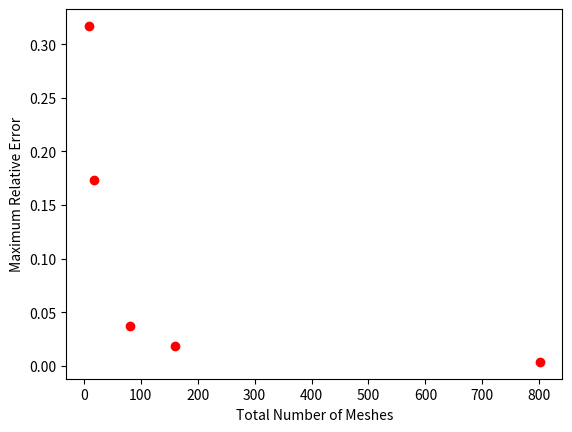

Source code (Python):
import numpy as np
import matplotlib.pyplot as pp
from math import *

D = 1
sig = 0.2
S0 = 8
a = 4
L2 = sig/D #inverse of sqrt(D/sig) more useful for solution
L  = sqrt(D/sig)

def flux_mesh(h):
    n = int(2*a/h + 1)
    fcof = np.zeros((n,n))
    S = np.zeros((n,1))
    S[:] = S0*pow(h,2)/D
    fcof[0][0] = (2+pow(h,2)*L2)
    fcof[0][1] = -1
    fcof[n-1][n-2] = -1
    fcof[n-1][n-1] = (2+pow(h,2)*L2)
    for i in range(1,n-1):
        fcof[i][i-1] = -1
        fcof[i][i]   = (2+pow(h,2)*L2)
        fcof[i][i+1] = -1
    flux = np.linalg.solve(fcof,S)
    return flux[1:n-1]

def flux_dir(h):
    n = int(2*a/h + 1)
    flux= np.zeros((n,1))
    x = np.linspace(-a,a,n)
    for i in range(0,n):
        flux[i] = S0/sig*(1-cosh(x[i]/L)/cosh(a/L))
    return flux[1:n-1]

err = []
n = []
hs  = [1, 0.5, 0.1, 0.05, 0.01]
for h in hs:
    n.append(2*a/h + 1)
    fm = flux_mesh(h)
    fd = flux_dir(h)
    err.append(1-max(abs((fm-fd)/fd)))
err_arr = np.array(err)
n_arr = np.array(n)
pp.plot(n_arr,err_arr,'ro')
pp.xlabel('Total Number of Meshes')
pp.ylabel('Maximum Relative Error')
pp.show()




